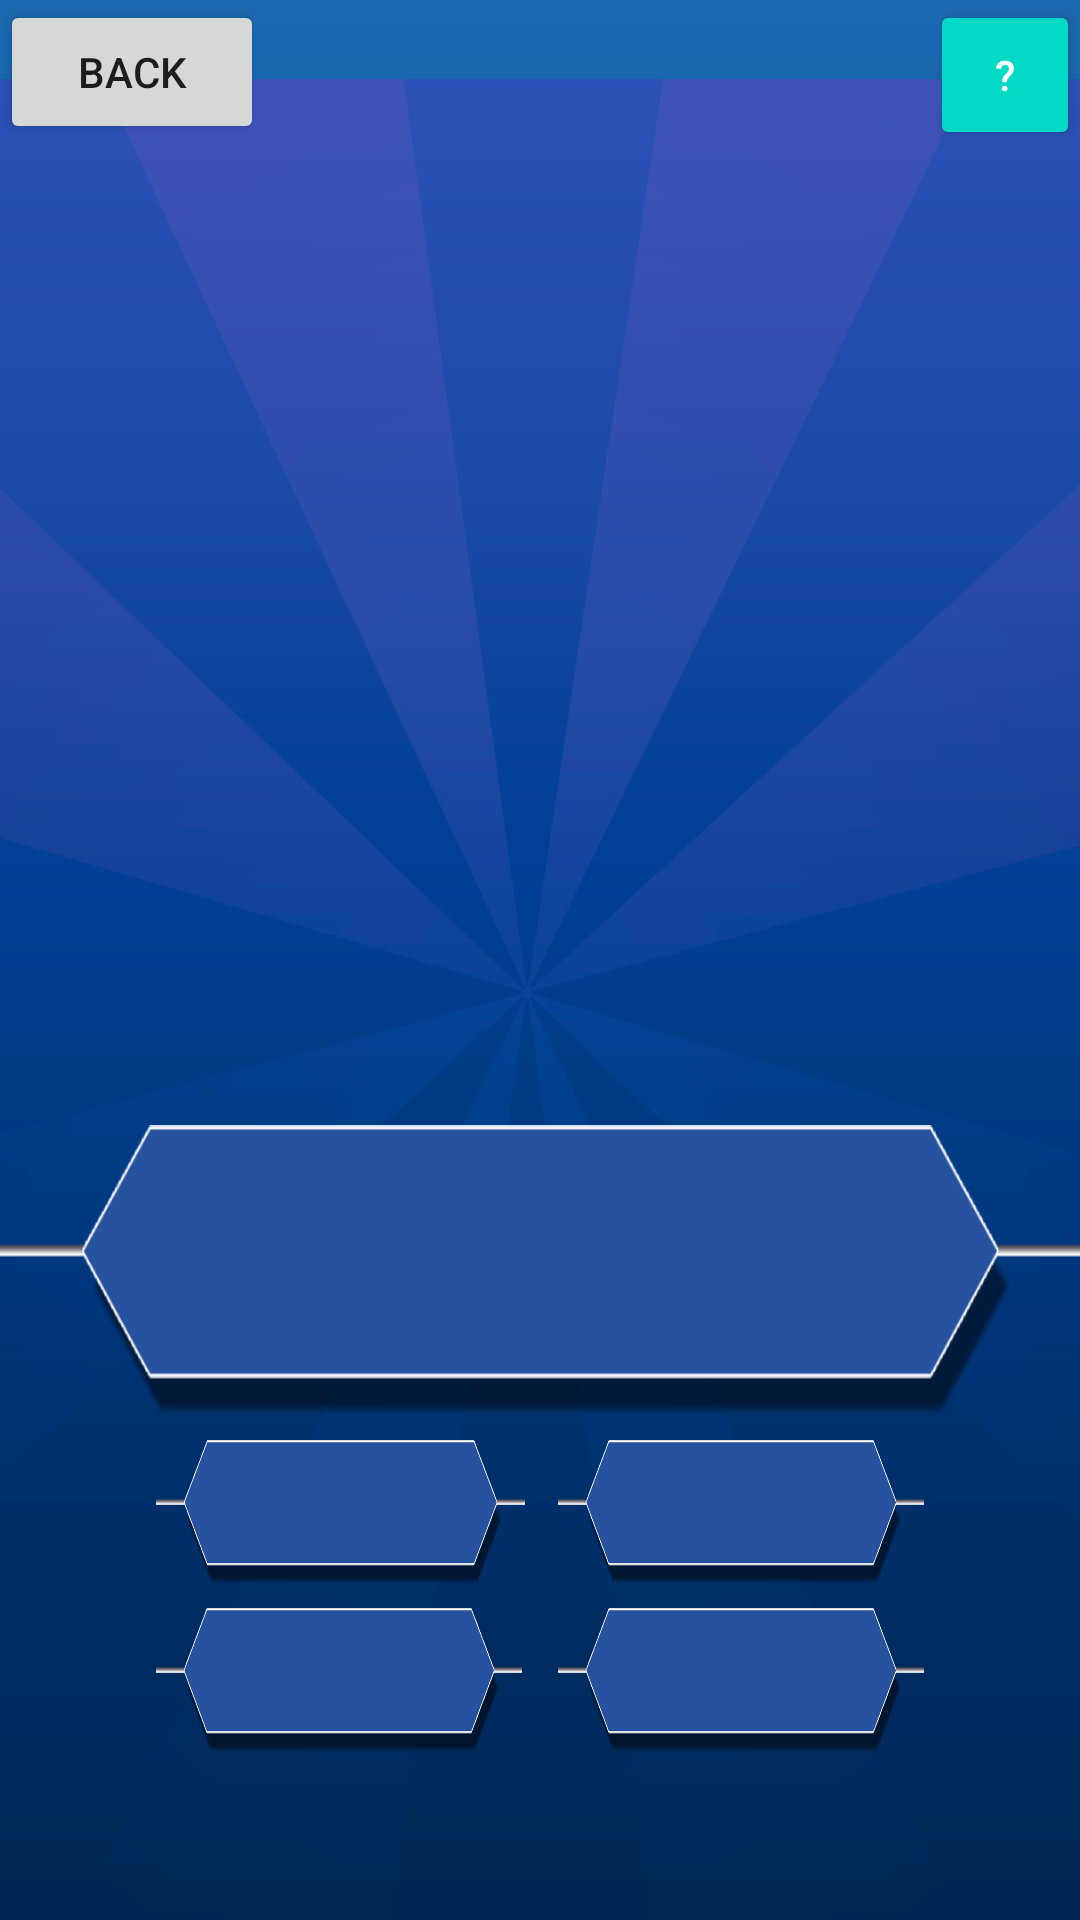

Reconstruct the res/layout file that produces this screen, plus the resources it refers to.
<!-- AndroidManifest.xml: application theme AppTheme -->
<!-- res/layout/activity_game.xml -->
<?xml version="1.0" encoding="utf-8"?>
<android.support.constraint.ConstraintLayout xmlns:android="http://schemas.android.com/apk/res/android"
    xmlns:app="http://schemas.android.com/apk/res-auto"
    xmlns:tools="http://schemas.android.com/tools"
    android:layout_width="match_parent"
    android:layout_height="match_parent"
    android:background="@drawable/background"
    tools:context=".GameActivity">

    <ImageView
        android:id="@+id/mem"
        android:layout_width="255dp"
        android:layout_height="171dp"
        android:layout_marginStart="52dp"
        android:layout_marginTop="116dp"
        app:layout_constraintStart_toStartOf="parent"
        app:layout_constraintTop_toTopOf="parent"
        app:srcCompat="@null" />

    <Button
        android:id="@+id/button1"
        android:layout_width="123dp"
        android:layout_height="48dp"
        android:layout_marginBottom="8dp"
        android:layout_marginStart="52dp"
        android:text=""
        android:background="@drawable/button"
        android:textColor="#FFFFFF"
        app:layout_constraintBottom_toTopOf="@+id/button3"
        app:layout_constraintStart_toStartOf="parent" />

    <Button
        android:id="@+id/button2"
        android:layout_width="122dp"
        android:layout_height="48dp"
        android:layout_marginBottom="8dp"
        android:layout_marginEnd="52dp"
        android:text=""
        android:background="@drawable/button"
        android:textColor="#FFFFFF"
        app:layout_constraintBottom_toTopOf="@+id/button4"
        app:layout_constraintEnd_toEndOf="parent" />

    <Button
        android:id="@+id/button3"
        android:layout_width="122dp"
        android:layout_height="48dp"
        android:layout_marginBottom="56dp"
        android:layout_marginStart="52dp"
        android:text=""
        android:background="@drawable/button"
        android:textColor="#FFFFFF"
        app:layout_constraintBottom_toBottomOf="parent"
        app:layout_constraintStart_toStartOf="parent" />

    <Button
        android:id="@+id/button4"
        android:layout_width="122dp"
        android:layout_height="48dp"
        android:layout_marginBottom="56dp"
        android:layout_marginEnd="52dp"
        android:text=""
        android:background="@drawable/button"
        android:textColor="#FFFFFF"
        app:layout_constraintBottom_toBottomOf="parent"
        app:layout_constraintEnd_toEndOf="parent" />

    <Button
        android:id="@+id/backButton"
        android:layout_width="wrap_content"
        android:layout_height="wrap_content"
        android:text="Back"
        app:layout_constraintStart_toStartOf="parent"
        app:layout_constraintTop_toTopOf="parent" />

    <Button
        android:id="@+id/bTip"
        style="@style/Widget.AppCompat.Button.Colored"
        android:layout_width="50dp"
        android:layout_height="50dp"
        android:text="?"
        app:layout_constraintEnd_toEndOf="parent"
        app:layout_constraintTop_toTopOf="parent" />

    <TextView
        android:id="@+id/question"
        android:layout_width="match_parent"
        android:layout_height="97dp"
        android:layout_marginBottom="8dp"
        android:background="@drawable/button"
        android:text=""
        android:textColor="#FFFFFF"
        android:textAlignment="center"
        android:gravity="center"
        app:layout_constraintBottom_toTopOf="@+id/button1"
        app:layout_constraintStart_toStartOf="parent" />

</android.support.constraint.ConstraintLayout>
<!-- resources referenced by this layout -->
<resources>
  <!-- drawable background: png bitmap (drawable, 108923 bytes) -->
  <!-- drawable button: png bitmap (drawable, 9764 bytes) -->
  <style name="AppTheme" parent="Theme.AppCompat.Light.NoActionBar">
          
          <item name="colorPrimary">@color/colorPrimary</item>
          <item name="colorPrimaryDark">@color/colorPrimaryDark</item>
          <item name="colorAccent">@color/colorAccent</item>
          <item name="colorControlActivated">#FFF</item>
  
      </style>
  <!-- not gathered from this repository: default colours our renderer supplied (Android Studio template values) -->
  <color name="colorPrimary">#FF6200EE</color>
  <color name="colorPrimaryDark">#FF3700B3</color>
  <color name="colorAccent">#FF03DAC5</color>
</resources>
